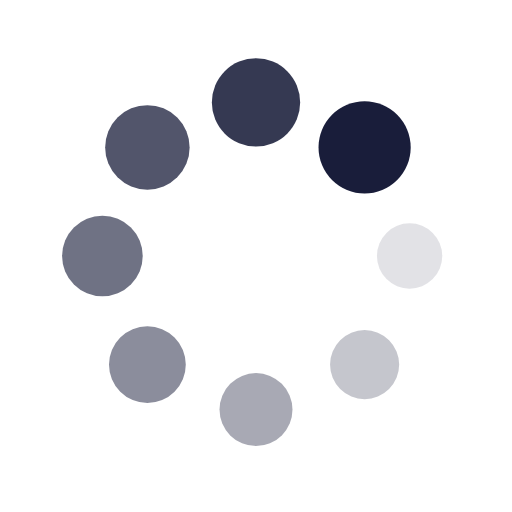
t = 0.00 s
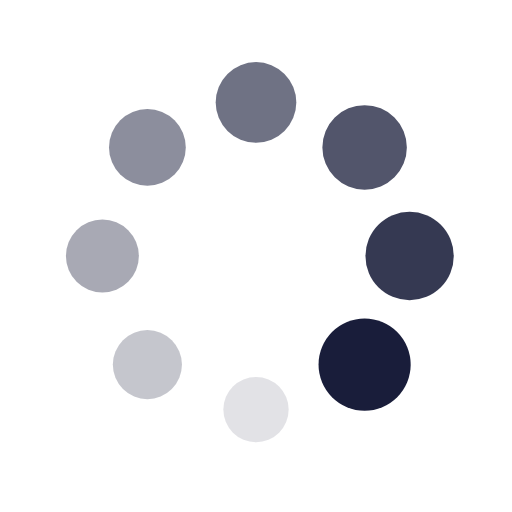
t = 0.48 s
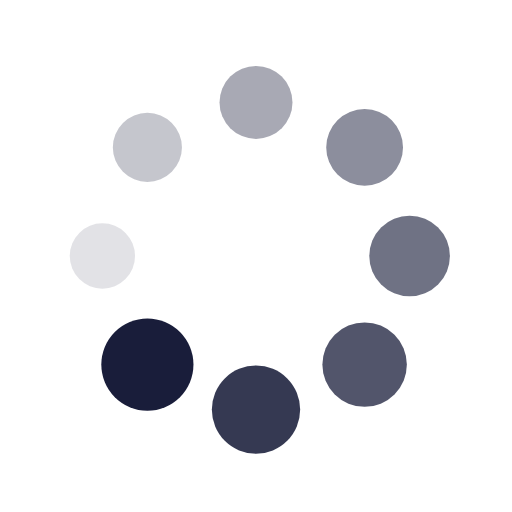
t = 0.96 s
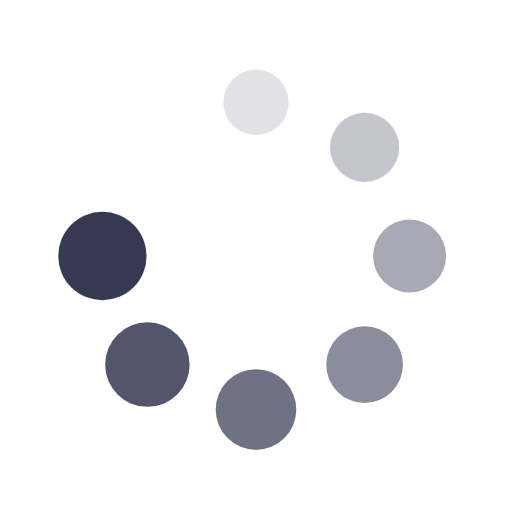
t = 1.44 s

The animated SVG that drew these frames (rendered in a browser with its animation timeline set to each time). Animation: 16 SMIL elements (animate=8,animateTransform=8); one cycle of 1.92 s, repeats indefinitely.

<?xml version="1.0" encoding="utf-8"?>
<svg xmlns="http://www.w3.org/2000/svg" xmlns:xlink="http://www.w3.org/1999/xlink" style="margin: auto; background: rgb(255, 255, 255); display: block; shape-rendering: auto;" width="200px" height="200px" viewBox="0 0 100 100" preserveAspectRatio="xMidYMid">
<g transform="translate(80,50)">
<g transform="rotate(0)">
<circle cx="0" cy="0" r="6" fill="#191d3a" fill-opacity="1">
  <animateTransform attributeName="transform" type="scale" begin="-1.6826923076923077s" values="1.5 1.5;1 1" keyTimes="0;1" dur="1.923076923076923s" repeatCount="indefinite"></animateTransform>
  <animate attributeName="fill-opacity" keyTimes="0;1" dur="1.923076923076923s" repeatCount="indefinite" values="1;0" begin="-1.6826923076923077s"></animate>
</circle>
</g>
</g><g transform="translate(71.21320343559643,71.21320343559643)">
<g transform="rotate(45)">
<circle cx="0" cy="0" r="6" fill="#191d3a" fill-opacity="0.875">
  <animateTransform attributeName="transform" type="scale" begin="-1.4423076923076923s" values="1.5 1.5;1 1" keyTimes="0;1" dur="1.923076923076923s" repeatCount="indefinite"></animateTransform>
  <animate attributeName="fill-opacity" keyTimes="0;1" dur="1.923076923076923s" repeatCount="indefinite" values="1;0" begin="-1.4423076923076923s"></animate>
</circle>
</g>
</g><g transform="translate(50,80)">
<g transform="rotate(90)">
<circle cx="0" cy="0" r="6" fill="#191d3a" fill-opacity="0.75">
  <animateTransform attributeName="transform" type="scale" begin="-1.2019230769230769s" values="1.5 1.5;1 1" keyTimes="0;1" dur="1.923076923076923s" repeatCount="indefinite"></animateTransform>
  <animate attributeName="fill-opacity" keyTimes="0;1" dur="1.923076923076923s" repeatCount="indefinite" values="1;0" begin="-1.2019230769230769s"></animate>
</circle>
</g>
</g><g transform="translate(28.786796564403577,71.21320343559643)">
<g transform="rotate(135)">
<circle cx="0" cy="0" r="6" fill="#191d3a" fill-opacity="0.625">
  <animateTransform attributeName="transform" type="scale" begin="-0.9615384615384615s" values="1.5 1.5;1 1" keyTimes="0;1" dur="1.923076923076923s" repeatCount="indefinite"></animateTransform>
  <animate attributeName="fill-opacity" keyTimes="0;1" dur="1.923076923076923s" repeatCount="indefinite" values="1;0" begin="-0.9615384615384615s"></animate>
</circle>
</g>
</g><g transform="translate(20,50.00000000000001)">
<g transform="rotate(180)">
<circle cx="0" cy="0" r="6" fill="#191d3a" fill-opacity="0.5">
  <animateTransform attributeName="transform" type="scale" begin="-0.7211538461538461s" values="1.5 1.5;1 1" keyTimes="0;1" dur="1.923076923076923s" repeatCount="indefinite"></animateTransform>
  <animate attributeName="fill-opacity" keyTimes="0;1" dur="1.923076923076923s" repeatCount="indefinite" values="1;0" begin="-0.7211538461538461s"></animate>
</circle>
</g>
</g><g transform="translate(28.78679656440357,28.786796564403577)">
<g transform="rotate(225)">
<circle cx="0" cy="0" r="6" fill="#191d3a" fill-opacity="0.375">
  <animateTransform attributeName="transform" type="scale" begin="-0.4807692307692307s" values="1.5 1.5;1 1" keyTimes="0;1" dur="1.923076923076923s" repeatCount="indefinite"></animateTransform>
  <animate attributeName="fill-opacity" keyTimes="0;1" dur="1.923076923076923s" repeatCount="indefinite" values="1;0" begin="-0.4807692307692307s"></animate>
</circle>
</g>
</g><g transform="translate(49.99999999999999,20)">
<g transform="rotate(270)">
<circle cx="0" cy="0" r="6" fill="#191d3a" fill-opacity="0.25">
  <animateTransform attributeName="transform" type="scale" begin="-0.24038461538461536s" values="1.5 1.5;1 1" keyTimes="0;1" dur="1.923076923076923s" repeatCount="indefinite"></animateTransform>
  <animate attributeName="fill-opacity" keyTimes="0;1" dur="1.923076923076923s" repeatCount="indefinite" values="1;0" begin="-0.24038461538461536s"></animate>
</circle>
</g>
</g><g transform="translate(71.21320343559643,28.78679656440357)">
<g transform="rotate(315)">
<circle cx="0" cy="0" r="6" fill="#191d3a" fill-opacity="0.125">
  <animateTransform attributeName="transform" type="scale" begin="0s" values="1.5 1.5;1 1" keyTimes="0;1" dur="1.923076923076923s" repeatCount="indefinite"></animateTransform>
  <animate attributeName="fill-opacity" keyTimes="0;1" dur="1.923076923076923s" repeatCount="indefinite" values="1;0" begin="0s"></animate>
</circle>
</g>
</g>
<!-- [ldio] generated by https://loading.io/ --></svg>
